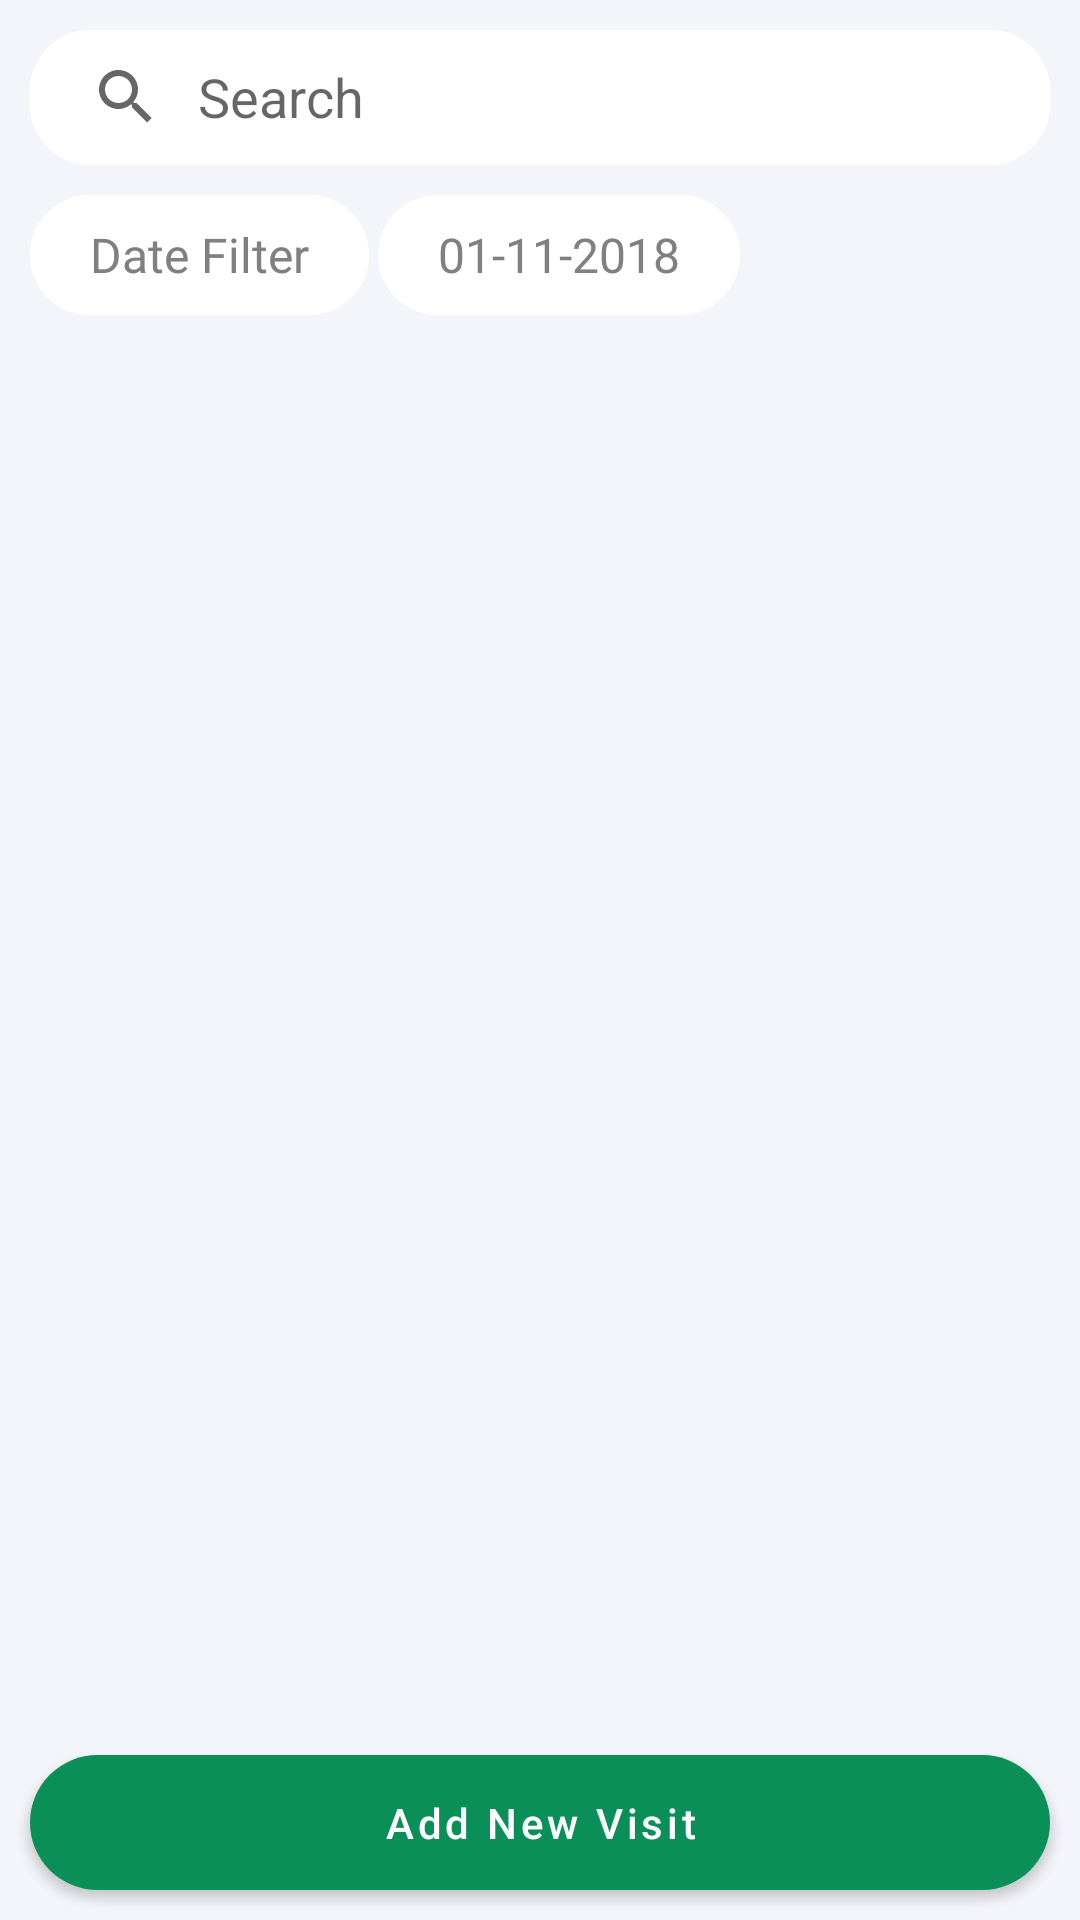

Reconstruct the res/layout file that produces this screen, plus the resources it refers to.
<!-- AndroidManifest.xml: application theme Theme.UnnatiWorkForce -->
<!-- res/layout/retailer_view.xml -->
<?xml version="1.0" encoding="utf-8"?>
<androidx.constraintlayout.widget.ConstraintLayout xmlns:android="http://schemas.android.com/apk/res/android"
    xmlns:app="http://schemas.android.com/apk/res-auto"
    android:layout_width="match_parent"
    android:layout_height="match_parent"
    xmlns:tools="http://schemas.android.com/tools"
    android:orientation="vertical"
    android:background="#F4F5FA">
    <androidx.appcompat.widget.Toolbar
        android:id="@+id/toolbar"
        android:layout_width="match_parent"
        android:layout_height="?attr/actionBarSize"
        android:background="#F4F5FA"
        android:visibility="gone"
        app:layout_constraintTop_toTopOf="parent" />

    <ProgressBar
        android:id="@+id/progressBar"
        android:visibility="gone"
        android:layout_width="wrap_content"
        android:layout_height="wrap_content"
        app:layout_constraintStart_toStartOf="parent"
        app:layout_constraintEnd_toEndOf="parent"
        app:layout_constraintTop_toTopOf="parent"
        app:layout_constraintBottom_toBottomOf="parent"/>

    <RelativeLayout
        android:id="@+id/layoutSearch"
        android:layout_width="match_parent"
        android:layout_height="wrap_content"
        android:layout_gravity="right"
        android:background="@drawable/login_rounded_text2"
        android:backgroundTint="@color/white"
        android:orientation="horizontal"
        app:layout_constraintStart_toStartOf="parent"
        app:layout_constraintTop_toBottomOf="@+id/toolbar"
        android:layout_marginTop="10dp"
        android:layout_marginStart="10dp"
        android:layout_marginEnd="10dp"
        tools:ignore="RtlHardcoded">


        <androidx.appcompat.widget.SearchView
            android:id="@+id/searchView"
            android:layout_width="match_parent"
            android:layout_height="45dp"
            android:layout_alignParentStart="true"
            android:layout_toStartOf="@id/btnTextToSpeech"
            android:background="@drawable/login_rounded_text2"
            android:backgroundTint="@color/white"
            android:visibility="visible"
            app:iconifiedByDefault="false"
            app:queryHint="Search"
            app:queryBackground="@android:color/transparent"
            tools:ignore="TouchTargetSizeCheck" />

        <androidx.appcompat.widget.AppCompatButton
            android:id="@+id/btnTextToSpeech"
            android:layout_width="24dp"
            android:layout_height="24dp"
            android:layout_alignParentEnd="true"
            android:layout_centerInParent="true"
            android:visibility="gone"
            android:layout_marginEnd="10dp"
            android:background="@drawable/baseline_keyboard_voice_24"
            tools:ignore="SpeakableTextPresentCheck,TouchTargetSizeCheck" />
    </RelativeLayout>


    <androidx.recyclerview.widget.RecyclerView
        android:id="@+id/retailer_visit"
        android:layout_width="match_parent"
        android:layout_height="0dp"
        android:layout_marginLeft="10dp"
        android:layout_marginRight="10dp"
        android:layout_marginTop="10dp"
        android:layout_marginBottom="10dp"
        android:divider="@android:color/transparent"
        android:dividerHeight="10.0sp"
        app:layout_constraintTop_toBottomOf="@+id/datePicker"
        app:layout_constraintBottom_toTopOf="@+id/btnAddVisit"
        app:layout_constraintStart_toStartOf="parent"
        app:layout_constraintEnd_toEndOf="parent"
        />

    <com.google.android.material.button.MaterialButton
        android:id="@+id/btnAddVisit"
        android:layout_width="match_parent"
        android:layout_height="45dp"
        android:background="@drawable/contact_rounded"
        android:backgroundTint="@null"
        android:text="Add New Visit"
        android:textAllCaps="false"
        android:textColor="@color/white"
        app:layout_constraintStart_toStartOf="parent"
        app:layout_constraintEnd_toEndOf="parent"
        app:layout_constraintBottom_toBottomOf="parent"
        android:layout_marginBottom="10dp"
        android:layout_marginStart="10dp"
        android:layout_marginEnd="10dp"
        />


    <TextView
        android:id="@+id/dateFilter"
        android:layout_width="wrap_content"
        android:layout_height="40dp"
        android:fontFamily="@font/roboto_regular"
        android:text="Date Filter"
        android:textColor="@color/light_grey"
        android:layout_marginStart="10dp"
        android:layout_marginTop="10dp"
        android:paddingStart="20dp"
        android:paddingEnd="20dp"
        android:gravity="center"
        android:paddingTop="3dp"
        android:paddingBottom="3dp"
        android:textSize="16sp"
        android:backgroundTint="@color/white"
        android:background="@drawable/login_rounded_text2"
        app:layout_constraintStart_toStartOf="parent"
        app:layout_constraintTop_toBottomOf="@+id/layoutSearch"
        />


    <TextView
        android:id="@+id/datePicker"
        android:layout_width="wrap_content"
        android:layout_height="40dp"
        android:fontFamily="@font/roboto_regular"
        android:text="01-11-2018"
        android:textColor="@color/light_grey"
        android:layout_marginStart="3dp"
        android:paddingStart="20dp"
        android:paddingEnd="20dp"
        android:gravity="center"
        android:paddingTop="3dp"
        android:paddingBottom="3dp"
        android:textSize="16sp"
        android:backgroundTint="@color/white"
        android:background="@drawable/login_rounded_text2"
        app:layout_constraintBottom_toBottomOf="@+id/dateFilter"
        app:layout_constraintTop_toTopOf="@+id/dateFilter"
        app:layout_constraintStart_toEndOf="@+id/dateFilter"
        />

    <androidx.appcompat.widget.AppCompatButton
        android:id="@+id/add_visit"
        android:layout_width="56dp"
        android:layout_height="56dp"
        android:layout_gravity="bottom|end"
        android:layout_marginEnd="15dp"
        android:layout_marginBottom="15dp"
        android:background="@drawable/rounded_button"
        android:text="+"
        android:visibility="gone"
        android:textColor="@color/white"
        app:layout_constraintEnd_toEndOf="parent"
        app:layout_constraintBottom_toBottomOf="parent"/>

</androidx.constraintlayout.widget.ConstraintLayout>
<!-- resources referenced by this layout -->
<resources>
  <color name="light_grey">#808080</color>
  <color name="white">#FFFFFFFF</color>
  <!-- drawable baseline_keyboard_voice_24 (drawable) -->
  <vector android:height="24dp" android:tint="#9E9A9A"
      android:viewportHeight="24" android:viewportWidth="24"
      android:width="24dp" xmlns:android="http://schemas.android.com/apk/res/android">
      <path android:fillColor="@android:color/white" android:pathData="M12,15c1.66,0 2.99,-1.34 2.99,-3L15,6c0,-1.66 -1.34,-3 -3,-3S9,4.34 9,6v6c0,1.66 1.34,3 3,3zM17.3,12c0,3 -2.54,5.1 -5.3,5.1S6.7,15 6.7,12L5,12c0,3.42 2.72,6.23 6,6.72L11,22h2v-3.28c3.28,-0.48 6,-3.3 6,-6.72h-1.7z"/>
  </vector>
  <!-- drawable contact_rounded (drawable) -->
  <?xml version="1.0" encoding="utf-8"?>
  <shape xmlns:android="http://schemas.android.com/apk/res/android"
      android:shape="rectangle" >
  
      <solid android:color="#098F57" />
  
  
      <corners
          android:bottomLeftRadius="200dp"
          android:bottomRightRadius="200dp"
          android:topLeftRadius="200dp"
          android:topRightRadius="200dp"
          />
  
  </shape>
  <!-- drawable login_rounded_text2 (drawable) -->
  <?xml version="1.0" encoding="utf-8"?>
  <shape xmlns:android="http://schemas.android.com/apk/res/android" >
  
  
      <stroke
          android:width="0.75dp"
          android:color="@color/rich_green" />
  
      <corners
          android:bottomLeftRadius="20dp"
          android:bottomRightRadius="20dp"
          android:topLeftRadius="20dp"
          android:topRightRadius="20dp" />
  
  </shape>
  <!-- drawable rounded_button (drawable) -->
  <?xml version="1.0" encoding="utf-8"?>
  <shape xmlns:android="http://schemas.android.com/apk/res/android"
      android:shape="oval" >
      <corners android:radius="10dp"/>
      <gradient
          android:angle="90" />
      <solid android:color="#0C5F1C"/>
      <stroke
          android:width="2dp"
          android:color="#0C5F1C" />
  
  </shape>
  <style name="Theme.UnnatiWorkForce" parent="Theme.MaterialComponents.Light.NoActionBar">
          
          <item name="colorPrimary">@color/rich_green</item>
          <item name="colorPrimaryVariant">#0A4E17</item>
          <item name="colorOnPrimary">@color/white</item>
          
          <item name="colorSecondary">@color/teal_200</item>
          <item name="colorSecondaryVariant">@color/teal_700</item>
          <item name="colorOnSecondary">@color/black</item>
          
          <item name="android:statusBarColor" tools:targetApi="l">?attr/colorPrimaryVariant</item>
          
      </style>
  <color name="rich_green">#098F57</color>
  <color name="teal_200">#FF03DAC5</color>
  <color name="teal_700">#FF018786</color>
  <color name="black">#FF000000</color>
</resources>
